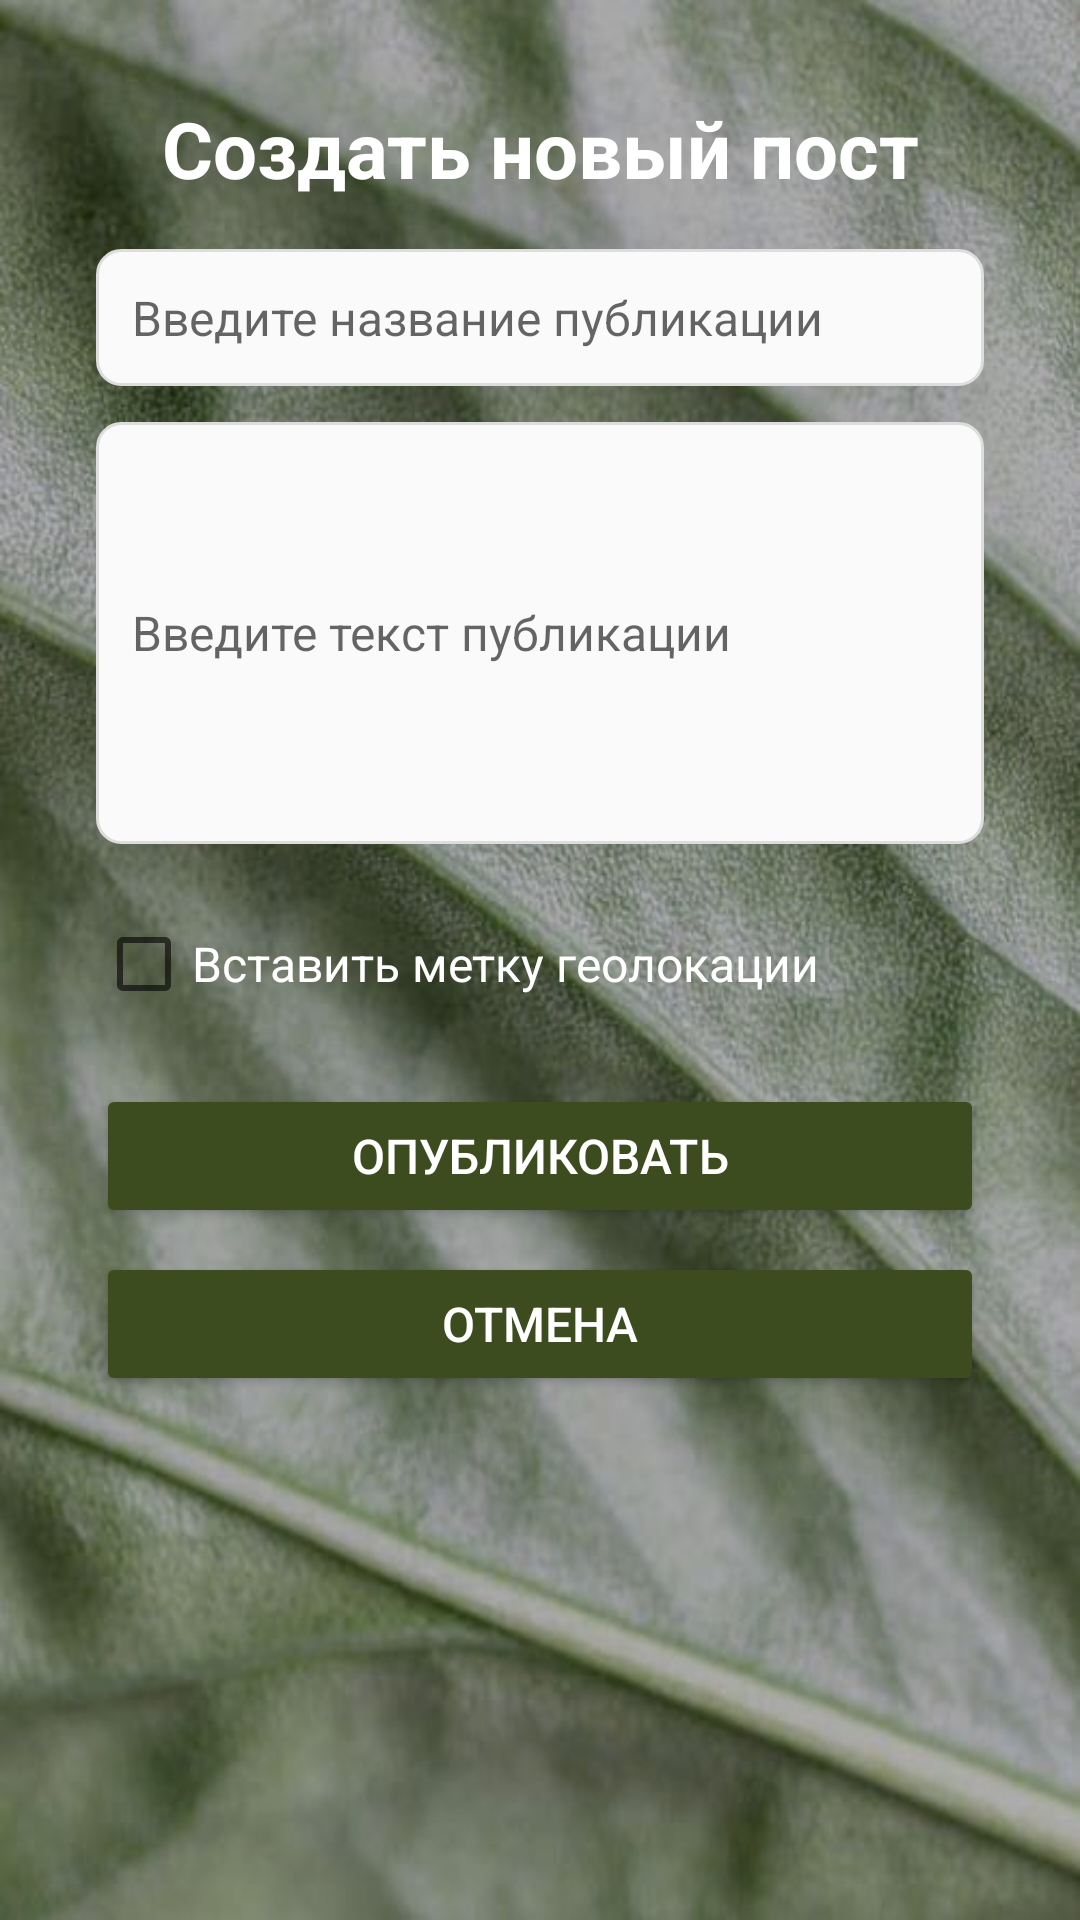

Produce the Android XML layout that renders to this screen, including the resource entries it uses.
<!-- AndroidManifest.xml: application theme Theme.RecycleApp -->
<!-- res/layout/dialog_add_post.xml -->
<?xml version="1.0" encoding="utf-8"?>
<ScrollView xmlns:android="http://schemas.android.com/apk/res/android"
    android:layout_width="match_parent"
    android:layout_height="wrap_content"
    android:background="@drawable/background4"
    android:padding="16dp">

    <LinearLayout
        android:layout_width="match_parent"
        android:layout_height="wrap_content"
        android:orientation="vertical"
        android:padding="16dp"
        android:elevation="4dp">

        
        <TextView
            android:layout_width="match_parent"
            android:layout_height="wrap_content"
            android:text="Создать новый пост"
            android:textSize="26sp"
            android:textStyle="bold"
            android:gravity="center"
            android:paddingBottom="16dp"
            android:textColor="@color/white" />

        
        <EditText
            android:id="@+id/et_post_title"
            android:layout_width="match_parent"
            android:layout_height="wrap_content"
            android:hint="Введите название публикации"
            android:background="@drawable/bg_input"
            android:padding="12dp"
            android:textSize="16sp"
            android:layout_marginBottom="12dp" />

        
        <EditText
            android:id="@+id/et_post_text"
            android:layout_width="match_parent"
            android:layout_height="wrap_content"
            android:hint="Введите текст публикации"
            android:inputType="textMultiLine"
            android:background="@drawable/bg_input"
            android:padding="12dp"
            android:minLines="6"
            android:textSize="16sp"
            android:layout_marginBottom="16dp" />

        <CheckBox
            android:id="@+id/checkbox_add_location"
            android:layout_width="wrap_content"
            android:layout_height="wrap_content"
            android:text="Вставить метку геолокации"
            android:textSize="16sp"
            android:textColor="@color/white"
            android:layout_marginBottom="16dp" />

        
        <Button
            android:id="@+id/btn_publish_post"
            android:layout_width="match_parent"
            android:layout_height="wrap_content"
            android:text="Опубликовать"
            android:textColor="#fff"
            android:padding="12dp"
            android:textSize="16sp"
            android:layout_marginBottom="8dp" />

        
        <Button
            android:id="@+id/btn_cancel_post"
            android:layout_width="match_parent"
            android:layout_height="wrap_content"
            android:text="Отмена"
            android:textColor="#fff"
            android:padding="12dp"
            android:textSize="16sp" />

    </LinearLayout>
</ScrollView>
<!-- resources referenced by this layout -->
<resources>
  <color name="white">#FFFFFFFF</color>
  <!-- drawable background4: jpg bitmap (drawable, 69362 bytes) -->
  <!-- drawable bg_input (drawable) -->
  <?xml version="1.0" encoding="utf-8"?>
  <shape xmlns:android="http://schemas.android.com/apk/res/android">
      <solid android:color="#FAFAFA" />
      <stroke android:width="1dp" android:color="#DDDDDD" />
      <corners android:radius="8dp" />
  </shape>
  <style name="Theme.RecycleApp" parent="Theme.MaterialComponents.DayNight.NoActionBar">
          
          <item name="colorPrimary">@color/primary_color</item>
          <item name="colorPrimaryVariant">@color/primary_variant</item>
          <item name="colorOnPrimary">@color/white</item>
  
          
          <item name="colorSecondary">@color/secondary_color</item>
          <item name="colorSecondaryVariant">@color/secondary_variant</item>
          <item name="colorOnSecondary">@color/black</item>
  
          
          <item name="android:windowBackground">@drawable/custom_background</item>
  
          
          <item name="android:statusBarColor">@color/primary_variant</item>
  
          
          <item name="android:colorButtonNormal">@color/primary_color</item>
      </style>
  <color name="primary_color">#3C4C1E</color>
  <color name="primary_variant">#2E3B15</color>
  <color name="secondary_color">#657449</color>
  <color name="secondary_variant">#4F5E36</color>
  <color name="black">#FF000000</color>
  <!-- drawable custom_background (drawable) -->
  <?xml version="1.0" encoding="utf-8"?>
  <bitmap xmlns:android="http://schemas.android.com/apk/res/android"
      android:src="@drawable/background2"
      android:tileMode="disabled"
      android:gravity="center"/>
  <!-- drawable background2: jpg bitmap (drawable, 83065 bytes) -->
</resources>
